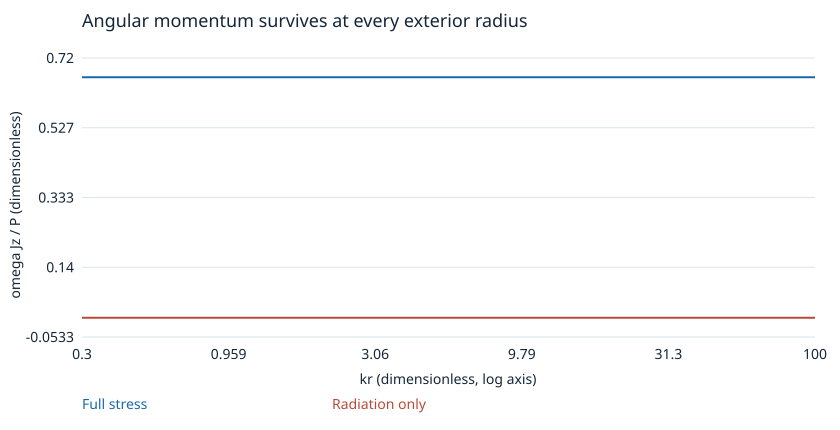

The file beside this chart, header and first rows:
kr, omega_Jz_over_P, radiation_only_omega_Jz_over_P, local_E_error_over_radiation_scale
0.3, 0.6667, -4.554138636203322e-19, 12.88
0.337, 0.6667, -7.687851610314463e-19, 10.39
0.3785, 0.6667, -8.758320908533186e-19, 8.404
0.4251, 0.6667, 6.076411276282329e-19, 6.829
0.4775, 0.6667, -1.776574815556935e-18, 5.576
0.5363, 0.6667, -2.1053635511911427e-19, 4.578
0.6024, 0.6667, 1.7579999036476133e-18, 3.781
0.6766, 0.6667, 8.686628257800546e-20, 3.142
0.7599, 0.6667, 2.0881182753523398e-18, 2.629
0.8536, 0.6667, -7.667151199428927e-19, 2.214
0.9587, 0.6667, 4.578659288782777e-20, 1.878
1.077, 0.6667, -3.029195358763539e-19, 1.602
1.21, 0.6667, 1.0399622646642301e-18, 1.376
1.359, 0.6667, -1.9063893143543516e-18, 1.188
1.526, 0.6667, 1.6785108188216663e-18, 1.03
1.714, 0.6667, 3.0956609577866746e-18, 0.898
1.925, 0.6667, 2.7852274385753063e-19, 0.7854
2.162, 0.6667, 4.380023039916096e-19, 0.6892
2.429, 0.6667, 5.763755202602912e-18, 0.6064
2.728, 0.6667, 2.543374997527814e-19, 0.5348
3.064, 0.6667, 2.1083549518858264e-18, 0.4725
3.441, 0.6667, -5.062086031023363e-18, 0.4181
3.865, 0.6667, -1.0426874492615755e-18, 0.3704
4.342, 0.6667, -3.5084973623925334e-19, 0.3284
4.876, 0.6667, 1.1761323848559622e-17, 0.2915
5.477, 0.6667, -2.3198305767041863e-18, 0.2589
6.152, 0.6667, 2.264608436860801e-18, 0.23
6.91, 0.6667, -2.538785447691081e-17, 0.2044
7.761, 0.6667, 4.0406451286950934e-18, 0.1818
8.717, 0.6667, -1.1342888555063029e-17, 0.1617
9.791, 0.6667, -1.0010999272084277e-17, 0.1438
11, 0.6667, 1.9431791436113744e-17, 0.128
12.35, 0.6667, -1.2379730685734732e-17, 0.1139
13.87, 0.6667, 4.307569988164635e-19, 0.1014
15.58, 0.6667, 7.330765156216701e-18, 0.09021
17.5, 0.6667, 7.919126474068826e-18, 0.08029
19.66, 0.6667, 1.9067048847755297e-17, 0.07147
22.08, 0.6667, 5.5403495625457697e-17, 0.06362
24.8, 0.6667, 2.5156715382619317e-17, 0.05664
27.86, 0.6667, -1.102549814848841e-16, 0.05042
31.29, 0.6667, 1.360823416766114e-17, 0.04488
35.15, 0.6667, -6.070569952855146e-17, 0.03996
39.48, 0.6667, 1.6100642704193207e-16, 0.03557
44.34, 0.6667, 7.686875107157134e-17, 0.03167
49.8, 0.6667, -2.6000956145482892e-17, 0.0282
55.94, 0.6667, 1.22409643084181e-16, 0.0251
62.83, 0.6667, -4.2532580968185444e-18, 0.02235
70.57, 0.6667, 2.7508302655063944e-17, 0.0199
79.27, 0.6667, 5.463185546625708e-17, 0.01771
89.03, 0.6667, 2.767264174374584e-16, 0.01577
100.0, 0.6667, -9.207495711001406e-17, 0.01404
